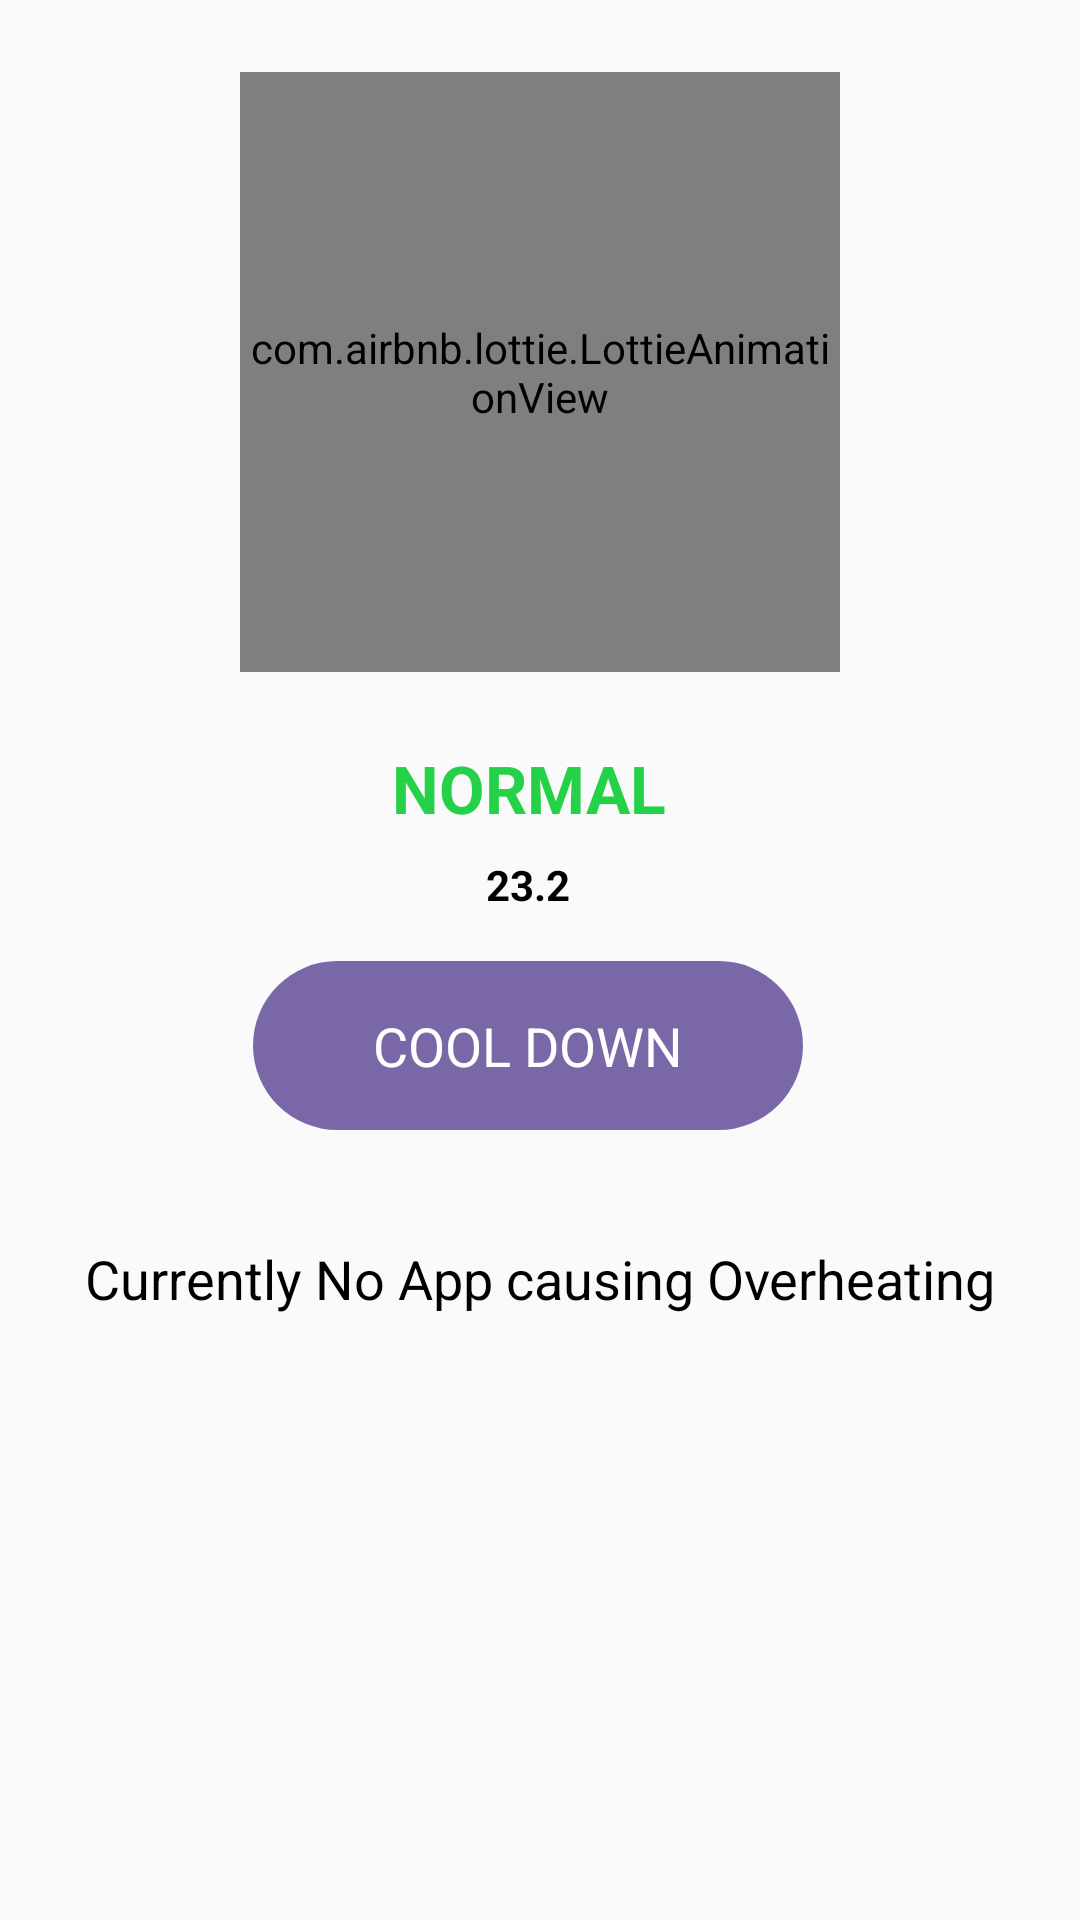

Android layout source for this screen:
<!-- AndroidManifest.xml: application theme AppTheme.NoActionBar -->
<!-- res/layout/cpu_cooler.xml -->
<androidx.constraintlayout.widget.ConstraintLayout xmlns:android="http://schemas.android.com/apk/res/android"
    xmlns:app="http://schemas.android.com/apk/res-auto"
    xmlns:tools="http://schemas.android.com/tools"
    android:layout_width="match_parent"
    android:layout_height="match_parent"
    >

  <ImageView
      android:id="@+id/tempimg"
      android:layout_width="wrap_content"
      android:layout_height="wrap_content"
      android:src="@drawable/blue_cooler"
      android:visibility="invisible"
      app:layout_constraintEnd_toEndOf="parent"
      app:layout_constraintHorizontal_bias="0.459"
      app:layout_constraintStart_toStartOf="parent"
      app:layout_constraintTop_toTopOf="parent"
      />
  <TextView
      android:id="@+id/batterytemp"
      android:layout_width="wrap_content"
      android:layout_height="wrap_content"
      android:layout_alignParentBottom="true"
      android:layout_marginTop="8dp"
      android:gravity="center"
      android:text="23.2"
      android:textColor="@color/black"
      android:textSize="@dimen/_25sdp"
      android:textStyle="bold"
      app:layout_constraintEnd_toEndOf="@+id/showmain"
      app:layout_constraintStart_toStartOf="@+id/showmain"
      app:layout_constraintTop_toBottomOf="@+id/showmain"
      />


  <TextView
      android:id="@+id/showmain"
      android:layout_width="wrap_content"
      android:layout_height="wrap_content"
      android:layout_marginTop="24dp"
      android:gravity="top|center"
      android:text="@string/normal"
      android:textAllCaps="true"
      android:textAppearance="?android:textAppearanceLarge"
      android:textColor="#24D149"
      android:textSize="@dimen/_25sdp"
      android:textStyle="bold"
      app:layout_constraintEnd_toEndOf="@+id/abnb_back"
      app:layout_constraintHorizontal_bias="0.464"
      app:layout_constraintStart_toStartOf="@+id/abnb_back"
      app:layout_constraintTop_toBottomOf="@+id/abnb_back"
      />
  <Button
      android:id="@+id/coolbutton"
      android:layout_width="wrap_content"
      android:layout_height="wrap_content"
      android:layout_marginTop="16dp"
      android:background="@drawable/btn_optimize"
      android:gravity="center"
      android:paddingBottom="16dp"
      android:paddingEnd="40sp"
      android:paddingStart="40sp"
      android:paddingTop="16dp"
      android:text="@string/cool_down"
      android:textAllCaps="true"
      android:textSize="18sp"
      app:layout_constraintEnd_toEndOf="@+id/batterytemp"
      app:layout_constraintStart_toStartOf="@+id/batterytemp"
      app:layout_constraintTop_toBottomOf="@+id/batterytemp"
      />
  <TextView
      android:id="@+id/showsec"
      android:layout_width="wrap_content"
      android:layout_height="wrap_content"
      android:layout_marginTop="16dp"
      android:layout_weight="1"
      android:visibility="invisible"
      android:gravity="center"
      android:text="@string/cpu_temperature_is_good"
      android:textAppearance="?android:textAppearanceLarge"
      android:textColor="#24D149"
      app:layout_constraintEnd_toEndOf="@+id/batterytemp"
      app:layout_constraintStart_toStartOf="@+id/batterytemp"
      app:layout_constraintTop_toBottomOf="@+id/batterytemp"
      />
  <androidx.recyclerview.widget.RecyclerView
      android:id="@+id/recycler_view"
      android:layout_width="0dp"
      android:layout_height="0dp"
      android:layout_marginBottom="24dp"
      android:layout_marginTop="24dp"
      android:foregroundGravity="center"
      android:scrollbars="horizontal"
      app:layout_constraintBottom_toBottomOf="parent"
      app:layout_constraintEnd_toEndOf="parent"
      app:layout_constraintStart_toStartOf="parent"
      app:layout_constraintTop_toBottomOf="@+id/coolbutton"
      app:layout_constraintVertical_bias="0.0"
      />
  <TextView
      android:id="@+id/nooverheating"
      android:layout_width="wrap_content"
      android:layout_height="wrap_content"
      android:gravity="center"
      android:text="@string/currently_no_app_causing_overheating"
      android:textAppearance="?android:textAppearanceMedium"
      android:textColor="@color/black"
      app:layout_constraintBottom_toBottomOf="@+id/recycler_view"
      app:layout_constraintEnd_toEndOf="@+id/recycler_view"
      app:layout_constraintStart_toStartOf="@+id/recycler_view"
      app:layout_constraintTop_toTopOf="@+id/recycler_view"
      app:layout_constraintVertical_bias="0.06999999"
      />


  <com.airbnb.lottie.LottieAnimationView
      android:id="@+id/abnb_back"
      android:layout_width="200dp"
      android:layout_height="200dp"
      android:layout_marginTop="24dp"
      app:layout_constraintEnd_toEndOf="parent"
      app:layout_constraintStart_toStartOf="parent"
      app:layout_constraintTop_toTopOf="parent"
      />


</androidx.constraintlayout.widget.ConstraintLayout>
<!-- resources referenced by this layout -->
<resources>
  <color name="black">#000000</color>
  <!-- drawable btn_optimize (drawable) -->
  <?xml version="1.0" encoding="utf-8"?>
  <shape xmlns:android="http://schemas.android.com/apk/res/android"
      android:padding="10dp"
      android:shape="rectangle">
    <solid android:color="@color/main_color"/>
    <corners
        android:bottomLeftRadius="30dp"
        android:bottomRightRadius="30dp"
        android:topLeftRadius="30dp"
        android:topRightRadius="30dp" />
  </shape>
  <string name="cool_down">Cool Down</string>
  <string name="cpu_temperature_is_good">CPU Temperature is GOOD</string>
  <string name="currently_no_app_causing_overheating">Currently No App causing Overheating</string>
  <string name="normal">normal</string>
  <style name="AppTheme.NoActionBar">
          <item name="windowActionBar">false</item>
          <item name="windowNoTitle">true</item>
          <item name="colorPrimary">@color/colorPrimary</item>
          <item name="colorPrimaryDark">@color/colorPrimaryDark</item>
          <item name="colorAccent">@color/colorAccent</item>
          <item name="android:buttonStyle">@style/HabraThemeButton</item>
      </style>
  <color name="main_color">#7a67a7</color>
  <color name="colorPrimary">#27282D</color>
  <color name="colorPrimaryDark">#27282D</color>
  <color name="colorAccent">#0bcef1</color>
  <style name="HabraThemeButton" parent="@android:style/Widget.Button">
          <item name="android:background">@drawable/hbutton</item>
          <item name="android:textColor">@color/btn_white</item>
      </style>
  <color name="btn_white">#ffffff</color>
</resources>
